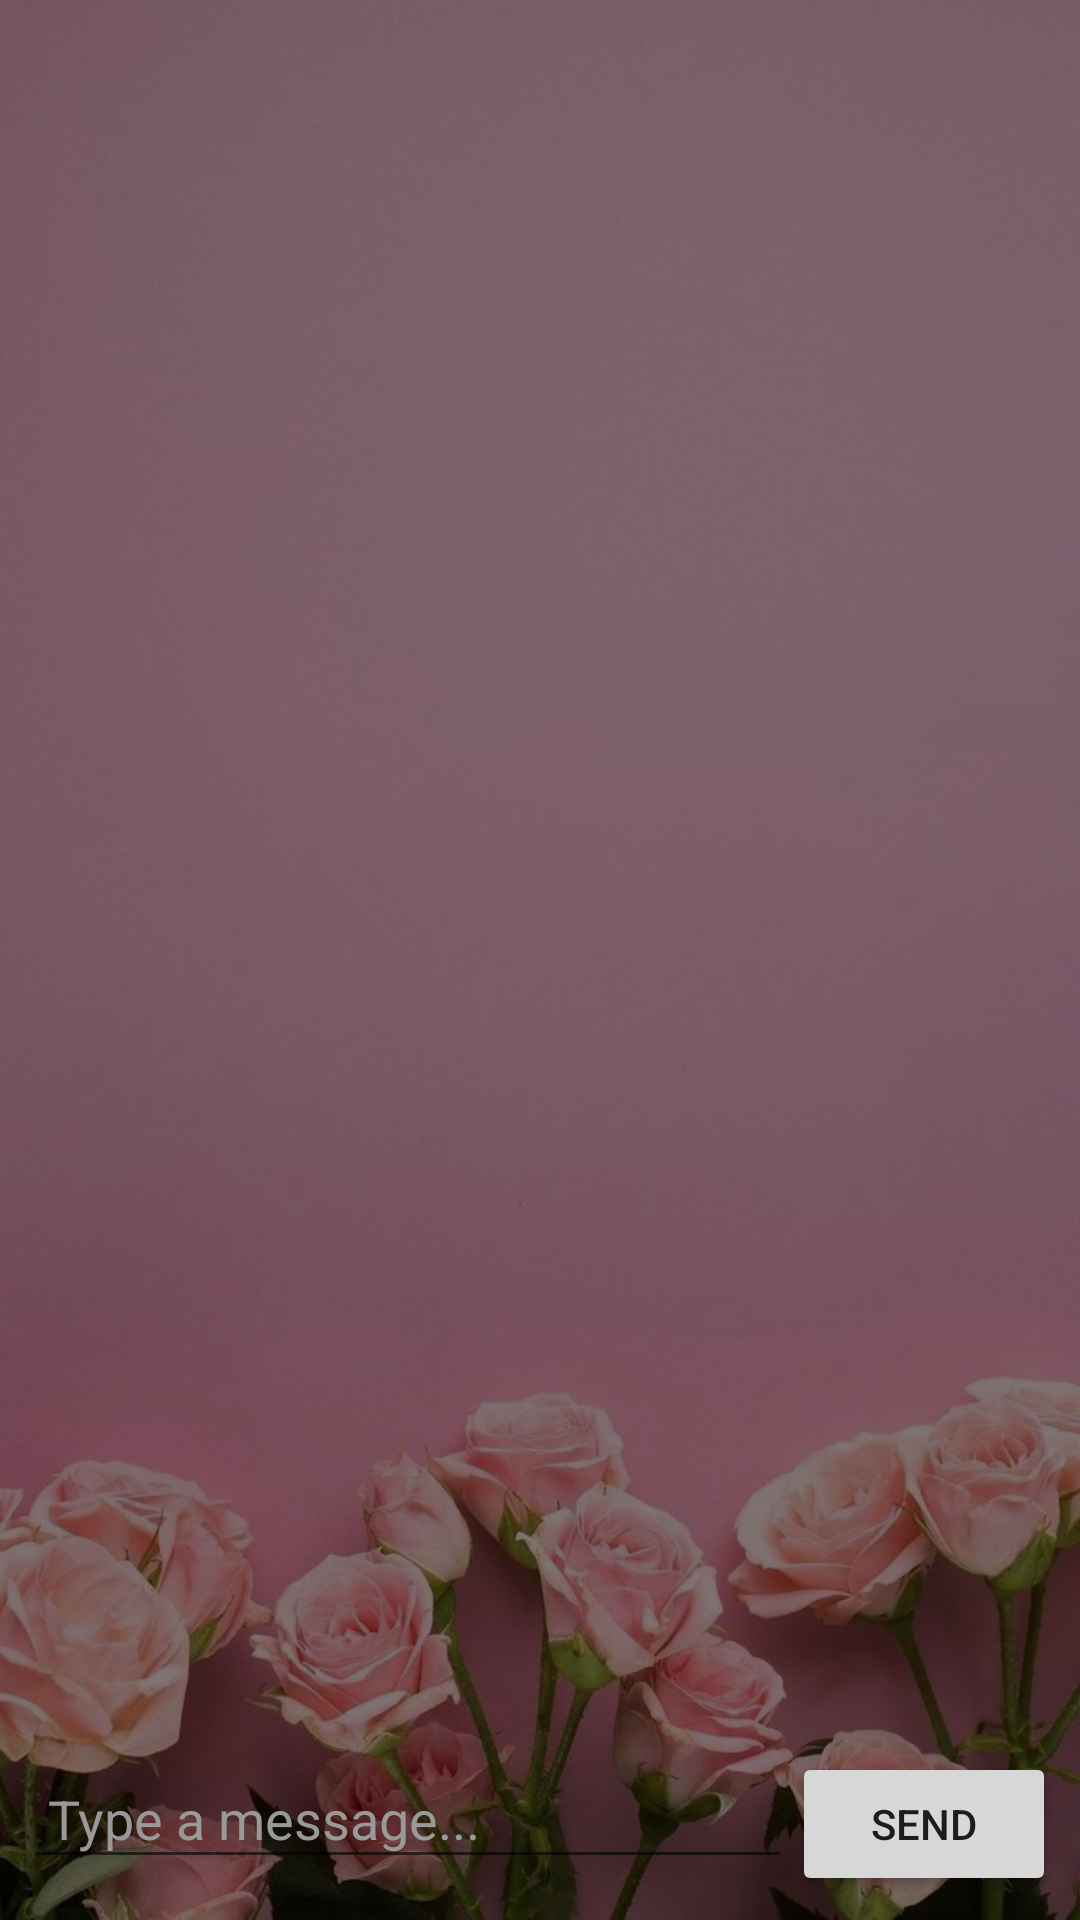

Reconstruct the res/layout file that produces this screen, plus the resources it refers to.
<!-- AndroidManifest.xml: application theme Theme.PROJEEEEEEEEEECT -->
<!-- res/layout/activity_conversation.xml -->
<?xml version="1.0" encoding="utf-8"?>
<RelativeLayout xmlns:android="http://schemas.android.com/apk/res/android"
    xmlns:tools="http://schemas.android.com/tools"
    android:layout_width="match_parent"
    android:layout_height="match_parent"
    tools:context=".Conversation">

    
    <ImageView
        android:id="@+id/backgroundImage"
        android:layout_width="match_parent"
        android:layout_height="match_parent"
        android:scaleType="centerCrop"
        android:src="@drawable/convo"
        android:contentDescription="@string/background_image" />

    
    <View
        android:layout_width="match_parent"
        android:layout_height="match_parent"
        android:background="#80000000" /> 

    <LinearLayout
        android:id="@+id/main"
        android:layout_width="match_parent"
        android:layout_height="match_parent"
        android:orientation="vertical"
        android:padding="8dp" > 


        <androidx.recyclerview.widget.RecyclerView
            android:id="@+id/recyclerChat"
            android:layout_width="match_parent"
            android:layout_height="0dp"
            android:layout_weight="1"
            android:overScrollMode="never"
            android:scrollbars="none" />

        <LinearLayout
            android:layout_width="match_parent"
            android:layout_height="wrap_content"
            android:orientation="horizontal">

            <EditText
                android:id="@+id/etMessage"
                android:layout_width="0dp"
                android:layout_height="wrap_content"
                android:layout_weight="1"
                android:hint="@string/type_a_message"
                android:textColor="@color/black"
                android:textColorHint="#999999"
                android:padding="8dp" />

            <Button
                android:id="@+id/btnSend"
                android:layout_width="wrap_content"
                android:layout_height="wrap_content"
                android:text="@string/send" />
        </LinearLayout>
    </LinearLayout>
</RelativeLayout>
<!-- resources referenced by this layout -->
<resources>
  <color name="black">#FF000000</color>
  <!-- drawable convo: jpg bitmap (drawable, 71742 bytes) -->
  <string name="background_image">Background Image</string>
  <string name="send">Send</string>
  <string name="type_a_message">Type a message...</string>
  <style name="Theme.PROJEEEEEEEEEECT" parent="Base.Theme.PROJEEEEEEEEEECT" />
  <style name="Base.Theme.PROJEEEEEEEEEECT" parent="Theme.AppCompat.Light.NoActionBar">
          <item name="colorPrimary">@color/colorPrimary</item>
          <item name="colorPrimaryDark">@color/colorPrimaryDark</item>
          <item name="colorAccent">@color/colorAccent</item>
          <item name="android:windowBackground">@color/soft_pink_light</item>
          <item name="android:colorBackground">@color/soft_pink</item>
      </style>
  <color name="colorPrimary">#E91E63</color>
  <color name="colorPrimaryDark">#C2185B</color>
  <color name="colorAccent">#FF4081</color>
  <color name="soft_pink_light">#E47EE4</color>
  <color name="soft_pink">#FFF0F5</color>
</resources>
